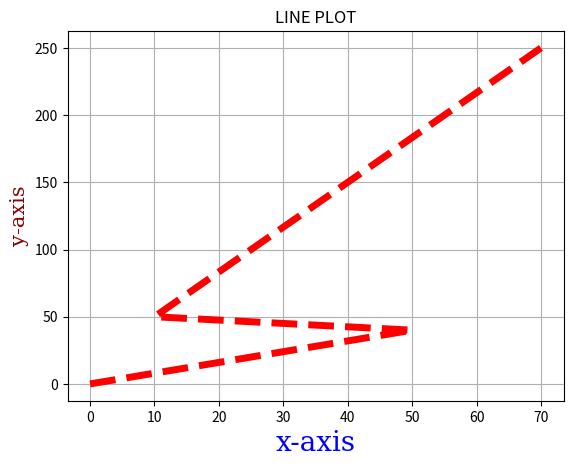

Here is the Python script that generated this plot:
import matplotlib.pyplot as plt
import numpy as np

xpoints = np.array([0, 50, 10, 70])
ypoints = np.array([0, 40, 50, 250])

# plt.plot( ypoints)
# plt.plot(xpoints, ypoints, 'o')
# plt.plot(xpoints, ypoints, ls=':')
plt.plot(xpoints, ypoints, ls='--', c='r' , lw='5')
# plt.plot(xpoints)
# plt.plot(ypoints)
font1 = {'family':'serif','color':'blue','size':20}
font2 = {'family':'serif','color':'darkred','size':15}
plt.xlabel("x-axis",fontdict=font1)
plt.ylabel("y-axis",fontdict=font2)
plt.title('LINE PLOT')

plt.grid()
plt.show()
